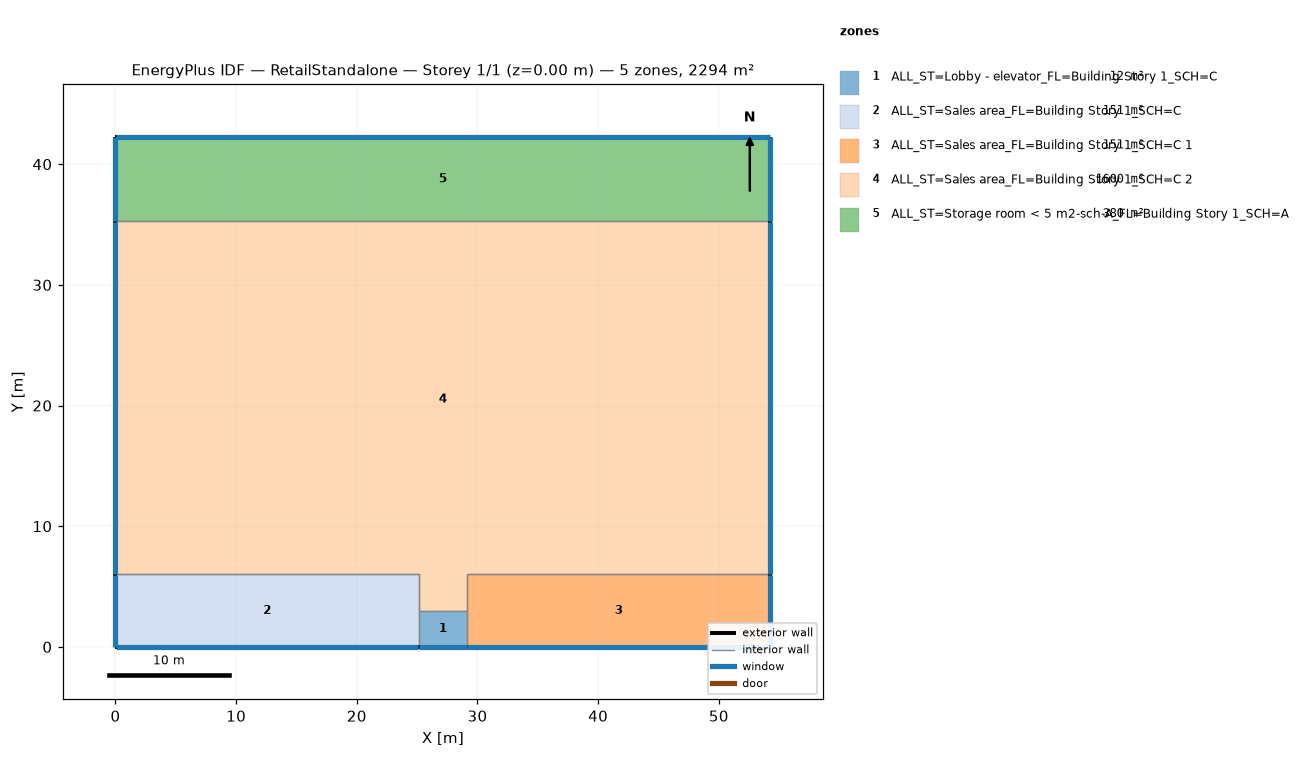
=== STOREY PLAN SPEC (per zone: floor XY polygon, exterior-wall plan segments, windows/doors) ===
zone 1: ALL_ST=Lobby - elevator_FL=Building Story 1_SCH=C  (12.0 m²)
  floor: (29.14, 3.00) (29.14, 0.00) (25.14, 0.00) (25.14, 3.00)
  exterior wall: (25.14, 0.00) – (29.14, 0.00)  [4.0 m]
    window: (25.16, 0.00) – (29.11, 0.00)  [8.1 m²]
  interior walls: 3
zone 2: ALL_ST=Sales area_FL=Building Story 1_SCH=C  (150.8 m²)
  floor: (25.14, 6.00) (25.14, 0.00) (0.00, 0.00) (0.00, 6.00)
  exterior wall: (0.00, 0.00) – (25.14, 0.00)  [25.1 m]
    window: (0.03, 0.00) – (25.11, 0.00)  [51.0 m²]
  exterior wall: (0.00, 6.00) – (0.00, 0.00)  [6.0 m]
    window: (0.00, 5.97) – (0.00, 0.03)  [12.2 m²]
  interior walls: 3
zone 3: ALL_ST=Sales area_FL=Building Story 1_SCH=C 1  (150.8 m²)
  floor: (54.27, 6.00) (54.27, 0.00) (29.14, 0.00) (29.14, 6.00)
  exterior wall: (54.27, 0.00) – (54.27, 6.00)  [6.0 m]
    window: (54.27, 0.03) – (54.27, 5.97)  [12.2 m²]
  exterior wall: (29.14, 0.00) – (54.27, 0.00)  [25.1 m]
    window: (29.16, 0.00) – (54.24, 0.00)  [51.0 m²]
  interior walls: 3
zone 4: ALL_ST=Sales area_FL=Building Story 1_SCH=C 2  (1600.5 m²)
  floor: (54.27, 35.27) (54.27, 6.00) (29.14, 6.00) (29.14, 3.00) (25.14, 3.00) (25.14, 6.00) (0.00, 6.00) (0.00, 35.27)
  exterior wall: (54.27, 6.00) – (54.27, 35.27)  [29.3 m]
    window: (54.27, 6.03) – (54.27, 35.24)  [59.4 m²]
  exterior wall: (0.00, 35.27) – (0.00, 6.00)  [29.3 m]
    window: (0.00, 35.24) – (0.00, 6.03)  [59.4 m²]
  interior walls: 6
zone 5: ALL_ST=Storage room < 5 m2-sch-A_FL=Building Story 1_SCH=A  (379.9 m²)
  floor: (54.27, 42.27) (54.27, 35.27) (0.00, 35.27) (0.00, 42.27)
  exterior wall: (54.27, 35.27) – (54.27, 42.27)  [7.0 m]
    window: (54.27, 35.30) – (54.27, 42.24)  [14.2 m²]
  exterior wall: (54.27, 42.27) – (0.00, 42.27)  [54.3 m]
    window: (54.24, 42.27) – (0.03, 42.27)  [110.2 m²]
  exterior wall: (0.00, 42.27) – (0.00, 35.27)  [7.0 m]
    window: (0.00, 42.24) – (0.00, 35.30)  [14.2 m²]
  interior walls: 1

=== DERIVED (storey summary) ===
Building: RetailStandalone
Storey: 1 of 1  (floor level z = 0.00 m)
Storey gross floor area: 2294.0 m²
Zones on this storey: 5
  - ALL_ST=Lobby - elevator_FL=Building Story 1_SCH=C: floor 12.0 m²; exterior wall 4.0 m (24.4 m²); 1 window(s) 8.1 m²; WWR 33.3%
  - ALL_ST=Sales area_FL=Building Story 1_SCH=C: floor 150.8 m²; exterior wall 31.1 m (189.8 m²); 2 window(s) 63.2 m²; WWR 33.3%
  - ALL_ST=Sales area_FL=Building Story 1_SCH=C 1: floor 150.8 m²; exterior wall 31.1 m (189.8 m²); 2 window(s) 63.2 m²; WWR 33.3%
  - ALL_ST=Sales area_FL=Building Story 1_SCH=C 2: floor 1600.5 m²; exterior wall 58.5 m (356.9 m²); 2 window(s) 118.8 m²; WWR 33.3%
  - ALL_ST=Storage room < 5 m2-sch-A_FL=Building Story 1_SCH=A: floor 379.9 m²; exterior wall 68.3 m (416.2 m²); 3 window(s) 138.6 m²; WWR 33.3%
Zone adjacency (shared interzone walls):
  - ALL_ST=Lobby - elevator_FL=Building Story 1_SCH=C ↔ ALL_ST=Sales area_FL=Building Story 1_SCH=C
  - ALL_ST=Lobby - elevator_FL=Building Story 1_SCH=C ↔ ALL_ST=Sales area_FL=Building Story 1_SCH=C 1
  - ALL_ST=Lobby - elevator_FL=Building Story 1_SCH=C ↔ ALL_ST=Sales area_FL=Building Story 1_SCH=C 2
  - ALL_ST=Sales area_FL=Building Story 1_SCH=C ↔ ALL_ST=Sales area_FL=Building Story 1_SCH=C 2
  - ALL_ST=Sales area_FL=Building Story 1_SCH=C 1 ↔ ALL_ST=Sales area_FL=Building Story 1_SCH=C 2
  - ALL_ST=Sales area_FL=Building Story 1_SCH=C 2 ↔ ALL_ST=Storage room < 5 m2-sch-A_FL=Building Story 1_SCH=A